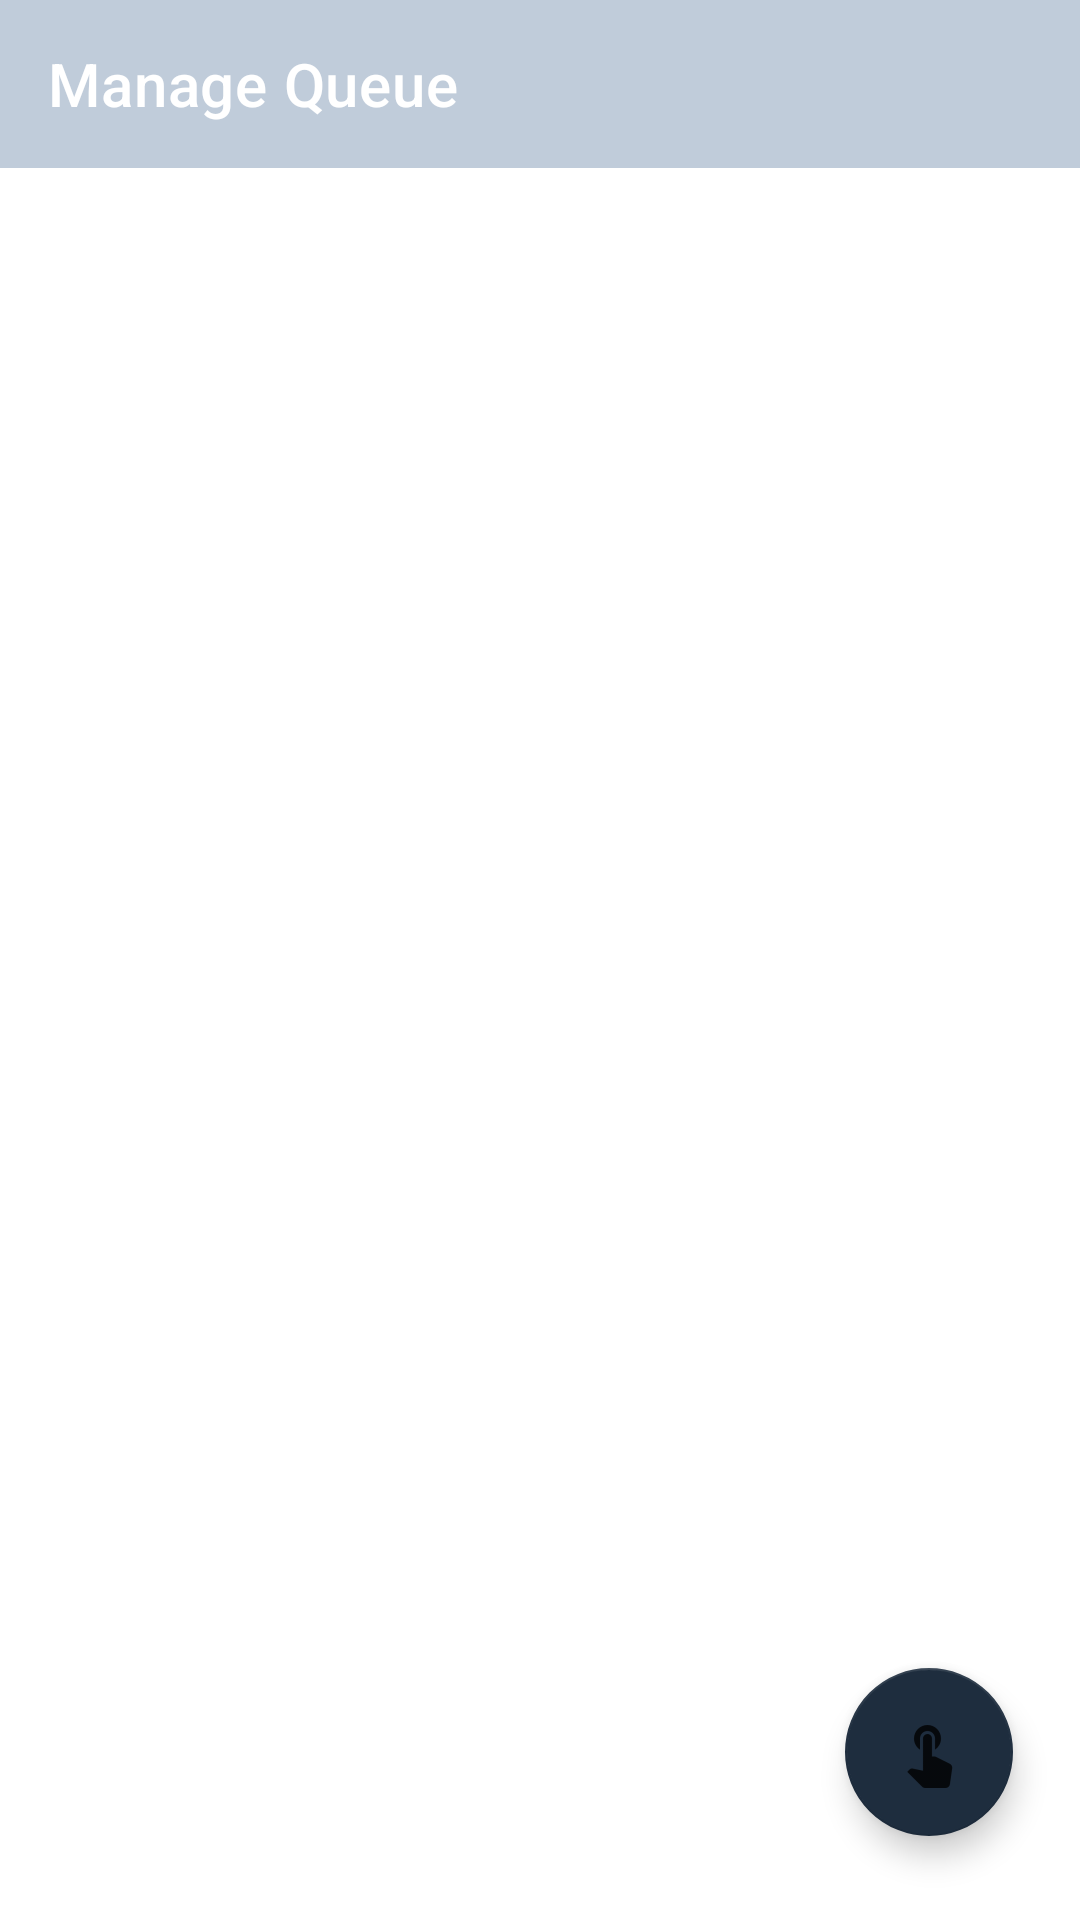

Android layout source for this screen:
<!-- AndroidManifest.xml: application theme Theme.DugongBayani -->
<!-- res/layout/activity_manage_queue.xml -->
<?xml version="1.0" encoding="utf-8"?>
<android.support.constraint.ConstraintLayout xmlns:android="http://schemas.android.com/apk/res/android"
    xmlns:app="http://schemas.android.com/apk/res-auto"
    xmlns:tools="http://schemas.android.com/tools"
    android:layout_width="match_parent"
    android:layout_height="match_parent"
    tools:context=".ManageQueue">

    <android.support.design.widget.AppBarLayout
        android:id="@+id/appBarLayout5"
        android:layout_width="match_parent"
        android:layout_height="wrap_content">

        <android.support.v7.widget.Toolbar
            android:id="@+id/app_bar"
            android:layout_width="match_parent"
            android:layout_height="?attr/actionBarSize"
            app:navigationIcon="@drawable/ic_menu_w"
            app:title="Manage Queue"
            app:titleTextColor="#ffffff" />

    </android.support.design.widget.AppBarLayout>

    <android.support.design.widget.FloatingActionButton
        android:id="@+id/fab_next"
        android:layout_width="wrap_content"
        android:layout_height="wrap_content"
        android:layout_gravity="bottom|end"
        android:layout_marginBottom="28dp"
        android:layout_marginEnd="8dp"
        android:layout_marginLeft="8dp"
        android:layout_marginRight="8dp"
        android:layout_marginStart="8dp"
        android:src="@drawable/ic_next"
        app:backgroundTint="@color/colorPrimaryDark"
        app:layout_constraintBottom_toBottomOf="parent"
        app:layout_constraintEnd_toEndOf="parent"
        app:layout_constraintHorizontal_bias="0.95"
        app:layout_constraintStart_toStartOf="parent">

    </android.support.design.widget.FloatingActionButton>

    <ListView
        android:id="@+id/lv_queue"
        android:layout_width="0dp"
        android:layout_height="0dp"
        android:layout_marginStart="8dp"
        android:layout_marginTop="8dp"
        android:layout_marginEnd="8dp"
        android:layout_marginBottom="8dp"
        app:layout_constraintBottom_toBottomOf="parent"
        app:layout_constraintEnd_toEndOf="parent"
        app:layout_constraintStart_toStartOf="parent"
        app:layout_constraintTop_toBottomOf="@+id/appBarLayout5" >

    </ListView>

</android.support.constraint.ConstraintLayout>
<!-- resources referenced by this layout -->
<resources>
  <color name="colorPrimaryDark">#1e2d3e</color>
  <!-- drawable ic_next: png bitmap (drawable-hdpi, 462 bytes) -->
  <style name="Theme.DugongBayani" parent="Theme.MaterialComponents.Light.NoActionBar">
          
          <item name="colorPrimary">@color/colorPrimary</item>
          <item name="colorPrimaryDark">@color/colorPrimaryDark</item>
          <item name="colorAccent">@color/colorAccent</item>
      </style>
  <color name="colorPrimary">#c0ccda</color>
  <color name="colorAccent">#8190A5</color>
</resources>
